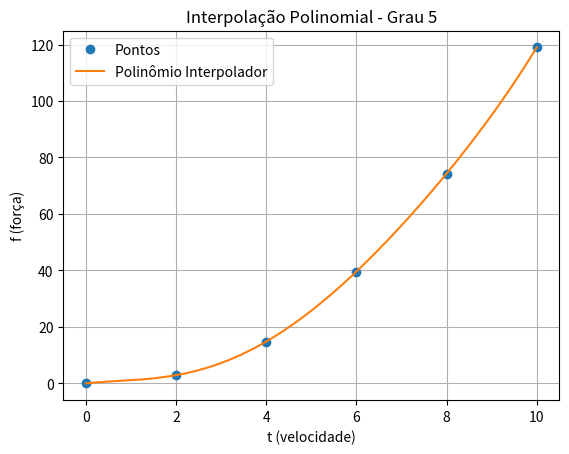

Here is the Python script that generated this plot:
import numpy as np
import matplotlib.pyplot as plt
from scipy.linalg import lu

# Dados da matriz aumentada (como no Octave)
a = np.array([
    [1,  0,    0,     0,      0,       0,      0],
    [1,  2,    4,     8,     16,      32,   2.90],
    [1,  4,   16,    64,    256,    1024,  14.80],
    [1,  6,   36,   216,   1296,    7776,  39.60],
    [1,  8,   64,   512,   4096,   32768,  74.30],
    [1, 10,  100,  1000,  10000,  100000, 119.00]
])

# Separando as colunas de t e força para o gráfico
t_values = a[:, 1]
f_values = a[:, 6]

# Plotando os pontos
plt.plot(t_values, f_values, 'o', label='Pontos')

# Separando a matriz dos coeficientes e o vetor independente
A = a[:, 0:6]
b = a[:, 6]

# Resolvendo o sistema usando numpy (equivalente ao rref)
x = np.linalg.solve(A, b)

# Criando o polinômio com os coeficientes
def p(t):
    return x[0] + x[1]*t + x[2]*t**2 + x[3]*t**3 + x[4]*t**4 + x[5]*t**5

# Plotando o polinômio
t_plot = np.linspace(min(t_values), max(t_values), 200)
plt.plot(t_plot, p(t_plot), label='Polinômio Interpolador')

plt.xlabel('t (velocidade)')
plt.ylabel('f (força)')
plt.title('Interpolação Polinomial - Grau 5')
plt.legend()
plt.grid(True)
plt.show()

# Valor estimado para t = 7.5
print("Força estimada para t = 7.5:", p(7.5))